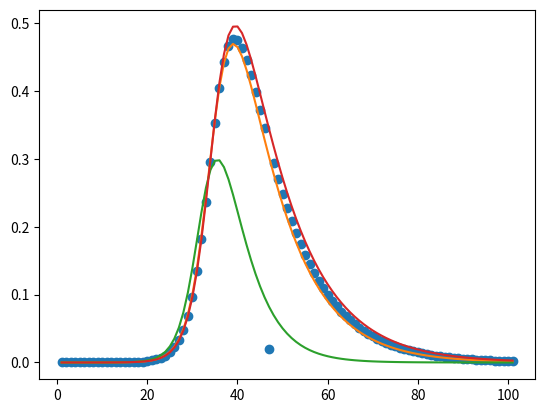

Reproduce this figure in Python.
import numpy as np
import matplotlib.pyplot as plt
import math 
from scipy import integrate, optimize

ydata = ['1e-06', '1.49920166169172e-06', '2.24595472686361e-06', '3.36377954575331e-06', '5.03793663882291e-06', '7.54533628058909e-06', '1.13006564683911e-05', '1.69249500601052e-05', '2.53483161761933e-05', '3.79636391699325e-05', '5.68567547875179e-05', '8.51509649182741e-05', '0.000127522555808945', '0.000189928392105942', '0.000283447055673738', '0.000423064043409294', '0.000631295993246634', '0.000941024110897193', '0.00140281896645859', '0.00209085569326554', '0.00311449589149717', '0.00463557784224762', '0.00689146863803467', '0.010227347567051', '0.0151380084180746', '0.0223233100045688', '0.0327384810150231', '0.0476330618585758', '0.0685260046667727', '0.0970432959143974', '0.134525888779423', '0.181363340075877', '0.236189247803334', '0.295374180276257', '0.353377036130714', '0.404138746080267', '0.442876028839178', '0.467273954573897', '0.477529937494976', '0.475582401936257', '0.464137179474659', '0.445930281787152', '0.423331710456602', '0.39821360956389', '0.371967226561944', '0.345577884704341', '0.019716449520481', '0.294819942458255', '0.271156813453547', '0.24887641905719', '0.228045466022105', '0.208674420183194', '0.190736203926912', '0.174179448652951', '0.158937806544529', '0.144936441326754', '0.132096533873646', '0.120338367115739', '0.10958340819268', '0.099755679236243', '0.0907826241267504', '0.0825956203546979', '0.0751302384111894', '0.0683263295744258', '0.0621279977639921', '0.0564834809370572', '0.0513449852139111', '0.0466684871328814', '0.042413516167789', '0.0385429293775096', '0.035022685071934', '0.0318216204865132', '0.0289112368382048', '0.0262654939162707', '0.0238606155312519', '0.021674906523588', '0.0196885815912485', '0.0178836058829335', '0.0162435470852779', '0.0147534385851646', '0.0133996531928511', '0.0121697868544064', '0.0110525517526551', '0.0100376781867076', '0.00911582462544914', '0.00827849534575178', '0.00751796508841916', '0.00682721019158058', '0.00619984569061827', '0.00563006790443123', '0.00511260205894446', '0.00464265452957236', '0.00421586931435123', '0.00382828837833139', '0.00347631553734708', '0.00315668357532714', '0.00286642431380459', '0.00260284137520731', '0.00236348540287827', '0.00214613152062159', '0.00194875883295343']
xdata = ['1', '2', '3', '4', '5', '6', '7', '8', '9', '10', '11', '12', '13', '14', '15', '16', '17', '18', '19', '20', '21', '22', '23', '24', '25', '26', '27', '28', '29', '30', '31', '32', '33', '34', '35', '36', '37', '38', '39', '40', '41', '42', '43', '44', '45', '46', '47', '48', '49', '50', '51', '52', '53', '54', '55', '56', '57', '58', '59', '60', '61', '62', '63', '64', '65', '66', '67', '68', '69', '70', '71', '72', '73', '74', '75', '76', '77', '78', '79', '80', '81', '82', '83', '84', '85', '86', '87', '88', '89', '90', '91', '92', '93', '94', '95', '96', '97', '98', '99', '100', '101']

ydata = np.array(ydata, dtype=float)
xdata = np.array(xdata, dtype=float)

def sir_model(y, x, beta, gamma):
    S = -beta * y[0] * y[1] / N
    R = gamma * y[1]
    I = -(S + R)
    return S, I, R

def fit_odeint(x, beta, gamma):
    return integrate.odeint(sir_model, (S0, I0, R0), x, args=(beta, gamma))[:,1]

N = 1.0
I0 = ydata[0]
S0 = N - I0
R0 = 0.0

popt, pcov = optimize.curve_fit(fit_odeint, xdata, ydata)
#Confidence intervals and mid-point model fit

fitted = fit_odeint(xdata, *popt)
#upper confidence interval
poptUpper= popt + 50*np.array([math.sqrt(pcov[0,0]), math.sqrt(pcov[1,1])])
fitted2 = fit_odeint(xdata, *poptUpper)
#lower confidence interval 
poptLower= popt - 5*np.array([math.sqrt(pcov[0,0]), math.sqrt(pcov[1,1])])
fitted3 = fit_odeint(xdata, *poptLower)

plt.plot(xdata, ydata, 'o')
plt.plot(xdata, fitted)
plt.plot(xdata, fitted2)
plt.plot(xdata, fitted3)
plt.show()